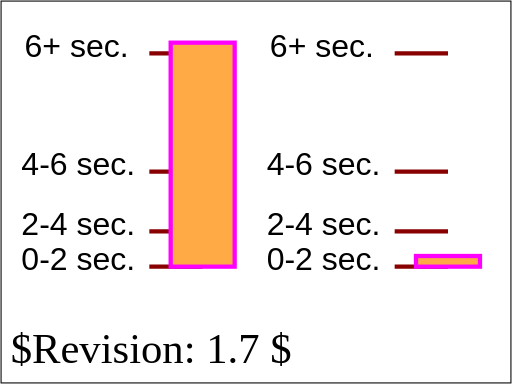
t = 0.00 s
t = 1.33 s: frame unchanged from t = 0.00 s, image omitted
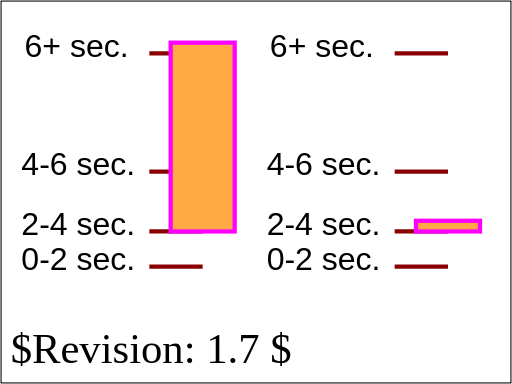
t = 3.33 s
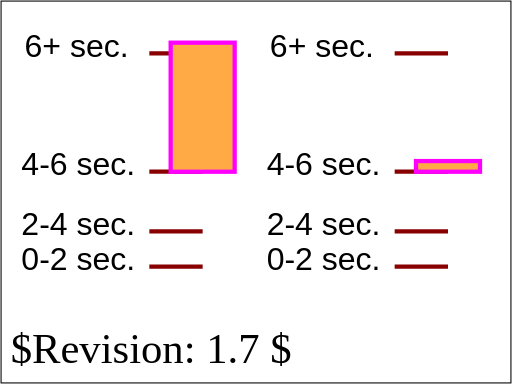
t = 4.67 s
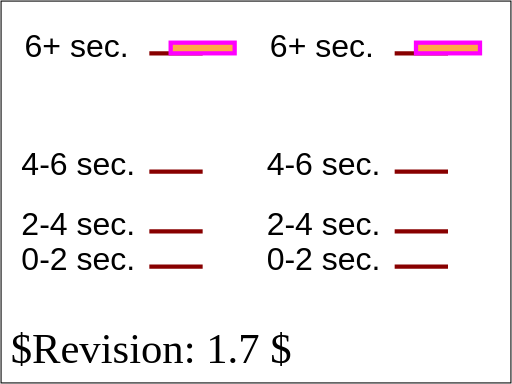
t = 6.67 s
t = 8.00 s: frame unchanged from t = 6.67 s, image omitted

The animated SVG that drew these frames (rendered in a browser with its animation timeline set to each time). Animation: 2 SMIL elements (animate=1,animateMotion=1); one cycle of 8.00 s.

<?xml version="1.0" encoding="UTF-8"?>
<!DOCTYPE svg PUBLIC "-//W3C//DTD SVG 1.1 Tiny//EN" "http://www.w3.org/Graphics/SVG/1.1/DTD/svg11-tiny.dtd">
<!--
animate-elem-05-t-a.svg
animate-elem-05-t-b.svg
animate-elem-05-t-c.svg
animate-elem-05-t-d.svg
-->

<!--======================================================================-->
<!--=  Copyright 2000 World Wide Web Consortium, (Massachusetts          =-->
<!--=  Institute of Technology, Institut National de Recherche en        =-->
<!--=  Informatique et en Automatique, Keio University). All Rights      =-->
<!--=  Reserved. See http://www.w3.org/Consortium/Legal/.                =-->
<!--======================================================================-->
<!-- =====================================================================-->
<!--                                                                      -->
<!-- animation-add-BE-06.svg                                              -->
<!-- renamed for 1.1 suite to animate-elem-09-t.svg                   -->
<!--                                                                      -->
<!-- Test possible values for 'calcMode'                                  -->
<!--                                                                      -->
<!-- Author : Jon Ferraiolo 11-Aug-2000                                   -->
<!-- Revised for 1.1 : Mathias Larsson Carlander Feb/12/2002              -->
<!-- Revised for SVGT/B : Mathias Larsson Carlander Jul/1/2002               -->
<!--                                                                      -->
<!-- History:                                                             -->
<!--  11-Aug-2000, JF: Serial#1 created.                                  -->
<!--                                                                      -->
<!-- =====================================================================-->
<!--======================================================================-->
<!--= Note. After October 2000, revision history is kept as CVS 'commit' =-->
<!--= log messages, and therefore is no longer in the preceding preamble.=-->
<!--======================================================================-->
<svg version="1.1" baseProfile="tiny" xmlns="http://www.w3.org/2000/svg" xmlns:xlink="http://www.w3.org/1999/xlink" id="svg-root" width="100%" height="100%" viewBox="0 0 480 360" >
    <SVGTestCase xmlns="http://www.w3.org/2000/02/svg/testsuite/description/">
        <OperatorScript version="$Revision: 1.7 $" testname="animate-elem-05-t.svg">
            <Paragraph>
                Test possible values for 'calcMode="discrete"'
            </Paragraph>
            <Paragraph>
                Two animations have been defined. For each animation, ruler lines and text are provided to help show what the correct behavior is.
                The black text and ruler lines help show the sizes and movement of the rectangles over time.
            </Paragraph>
            <Paragraph>
                The discrete animations should show stair-stepping animations, with quantum-level jumps every two seconds in these tests. The linear
                animations change constantly with each keyframe to keyframe section, with the result that the change is faster when there is a larger
                change within a given amount of time. The paced animations change constantly over the entire animation, regardless of the values at
                particular keyframes. For calcMode='spline' in this test case, the initial rate of change is defined to be the same as linear, but the
                last jump has an ease-in/ease-out effect where the change is slower at the start and end but faster in the middle.
            </Paragraph>
        </OperatorScript>
    </SVGTestCase>
    <title id="test-title">animate-elem-09-t</title>
    <desc id="test-desc">Test possible values for 'calcMode'</desc>
    <!--======================================================================-->
    <!--Content of Test Case follows...                  =====================-->
    <!--======================================================================-->
    <g id="test-body-content">
        <g xml:space="preserve" font-family="Arial" font-size="30" >
            <g transform="translate(20,50)">
                <text x="0" y="203">0-2 sec.</text>
                <text x="0" y="170">2-4 sec. </text>
                <text x="0" y="114">4-6 sec. </text>
                <text x="3" y="3">6+ sec. </text>
                <g stroke="#800" stroke-width="4">
                    <line x1="120" y1="200" x2="170" y2="200"/>
                    <line x1="120" y1="167" x2="170" y2="167"/>
                    <line x1="120" y1="111" x2="170" y2="111"/>
                    <line x1="120" y1="0" x2="170" y2="0"/>
                </g>
                <rect  x="140" y="-10" width="60" height="210" fill="#FFAA44" stroke="#FF00FF" stroke-width="4">
                    <animate attributeName="height" calcMode="discrete" values="210;177;121;10" begin="0s" dur="8s" fill="freeze"/>
                </rect>
            </g>


            <g transform="translate(250,50)">
                <text x="0" y="203">0-2 sec.</text>
                <text x="0" y="170">2-4 sec. </text>
                <text x="0" y="114">4-6 sec. </text>
                <text x="3" y="3">6+ sec. </text>
                <g stroke="#800" stroke-width="4">
                    <line x1="120" y1="200" x2="170" y2="200"/>
                    <line x1="120" y1="167" x2="170" y2="167"/>
                    <line x1="120" y1="111" x2="170" y2="111"/>
                    <line x1="120" y1="0" x2="170" y2="0"/>
                </g>
                <rect  x="140" y="-10" width="60" height="10" fill="#FFAA44" stroke="#FF00FF" stroke-width="4">
                    <animateMotion calcMode="discrete" values="0,200; 0,167; 0,111; 0,0" begin="0s" dur="8s" fill="freeze"/>
                </rect>
            </g>
        </g>
    </g>
    <text id="revision" x="10" y="340" font-size="40" stroke="none" fill="black">$Revision: 1.7 $</text>
    <rect id="test-frame" x="1" y="1" width="478" height="358" fill="none" stroke="#000000"/>
</svg>
